Dataset: dataset (GitHub, l33klin/tensorflow_image_claadifier_demo). Classes: bite, no bite.

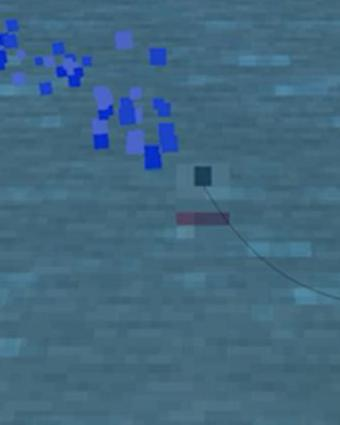
Label: bite

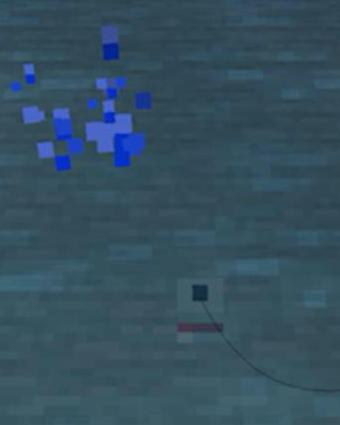
Label: bite

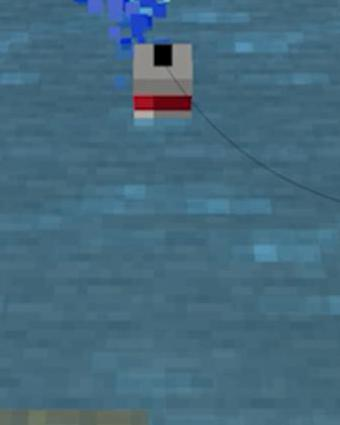
Label: no bite

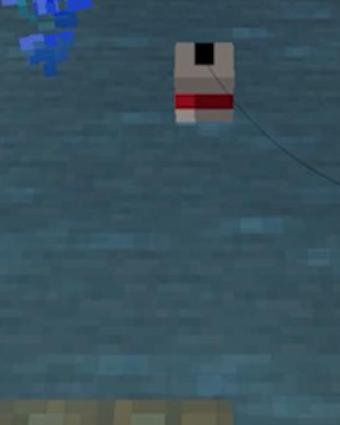
Label: no bite

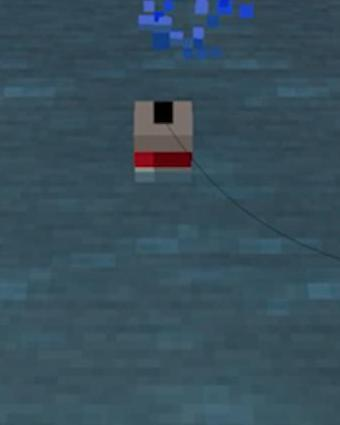
Label: no bite

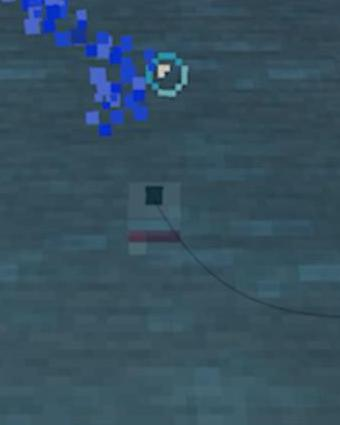
Label: bite
